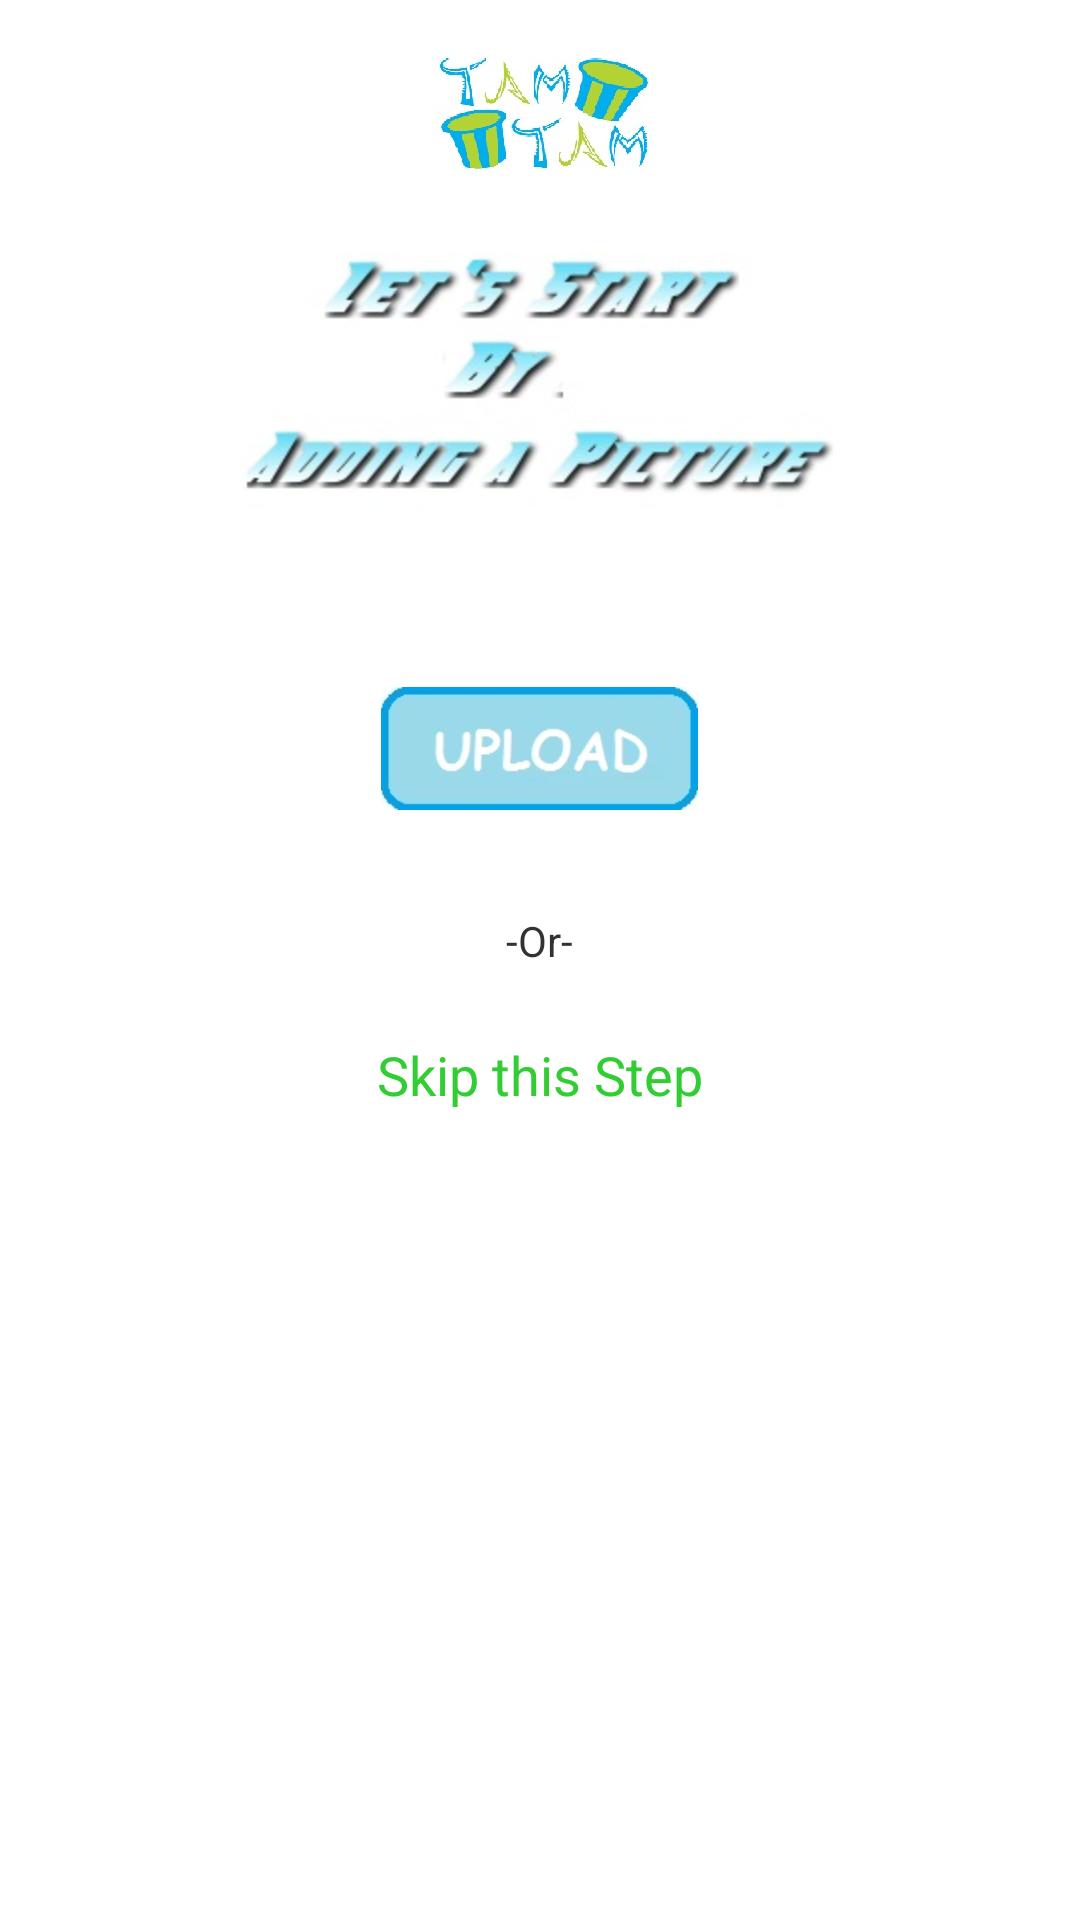

Produce the Android XML layout that renders to this screen, including the resource entries it uses.
<!-- AndroidManifest.xml: application theme android:Theme.Holo.Light -->
<!-- res/layout/activity_add_pic.xml -->
<RelativeLayout xmlns:android="http://schemas.android.com/apk/res/android"
    xmlns:tools="http://schemas.android.com/tools"
    android:layout_width="match_parent"
    android:layout_height="match_parent"
    android:background="#ffffff"
    android:paddingBottom="@dimen/activity_vertical_margin"
    android:paddingLeft="@dimen/activity_horizontal_margin"
    android:paddingRight="@dimen/activity_horizontal_margin"
    android:paddingTop="@dimen/activity_vertical_margin"
    tools:context=".AddPicActivity" >

    <ImageView
        android:id="@+id/logotext"
        android:layout_width="wrap_content"
        android:layout_height="wrap_content"
        android:layout_alignParentTop="true"
        android:layout_centerHorizontal="true"
        android:layout_marginTop="14dp"
        android:contentDescription="@string/logodescribe"
        android:src="@drawable/logo" />

    <ImageView
        android:id="@+id/profilepic"
        android:layout_width="wrap_content"
        android:layout_height="wrap_content"
        android:layout_below="@+id/logotext"
        android:layout_centerHorizontal="true"
        android:layout_marginTop="26dp"
        android:contentDescription="@string/logodescribe"
        android:src="@drawable/textpic" />

    <TextView
        android:id="@+id/choicetext"
        android:layout_width="wrap_content"
        android:layout_height="wrap_content"
        android:layout_below="@+id/addphoto1"
        android:layout_centerHorizontal="true"
        android:layout_marginTop="34dp"
        android:text="@string/or"
        android:textAppearance="?android:attr/textAppearanceSmall" />

    <ImageButton
        android:id="@+id/addphoto1"
        android:layout_width="wrap_content"
        android:layout_height="wrap_content"
        android:layout_below="@+id/profilepic"
        android:layout_centerHorizontal="true"
        android:layout_marginTop="51dp"
        android:background="#ffffff"
        android:contentDescription="@string/logodescribe"
        android:onClick="ajoutClick"
        android:src="@drawable/uploadbutton" />

    <TextView
        android:id="@+id/skip"
        android:layout_width="wrap_content"
        android:layout_height="wrap_content"
        android:layout_below="@+id/choicetext"
        android:layout_centerHorizontal="true"
        android:layout_marginTop="23dp"
        android:clickable="true"
        android:onClick="next"
        android:text="@string/skipbutton"
        android:textAppearance="?android:attr/textAppearanceMedium"
        android:textColor="#32CD32" />

</RelativeLayout>
<!-- resources referenced by this layout -->
<resources>
  <!-- drawable logo: png bitmap (drawable-xxhdpi, 16739 bytes) -->
  <!-- drawable textpic: jpg bitmap (drawable-hdpi, 15003 bytes) -->
  <!-- drawable uploadbutton: jpg bitmap (drawable-xhdpi, 7972 bytes) -->
  <string name="logodescribe">describe</string>
  <string name="or">-Or-</string>
  <string name="skipbutton">Skip this Step</string>
</resources>
